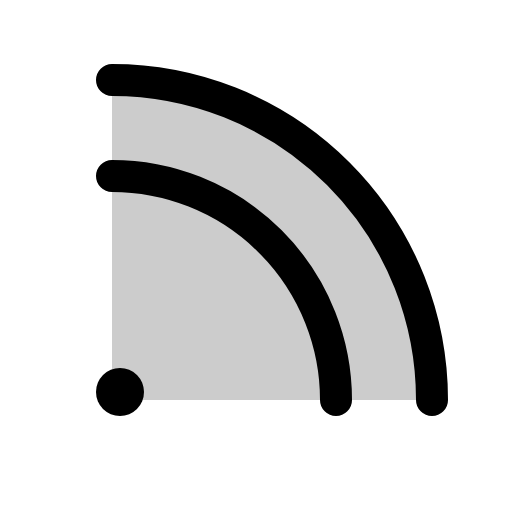
t = 0.00 s
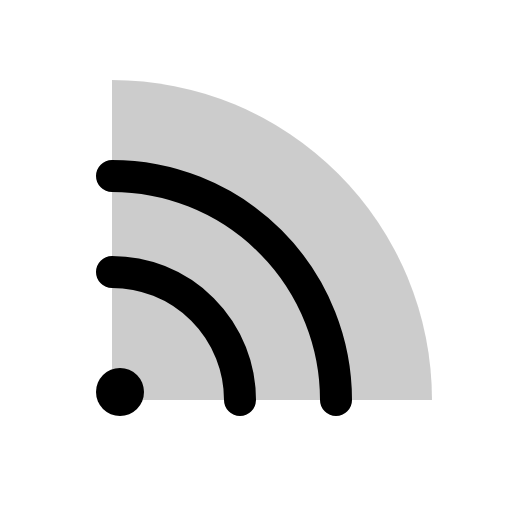
t = 0.60 s
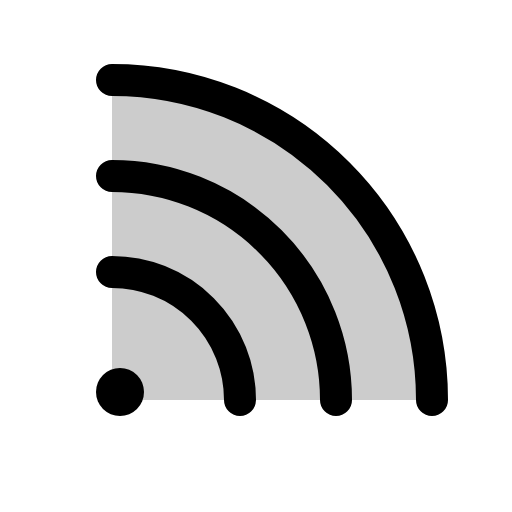
t = 1.35 s
t = 1.73 s: frame unchanged from t = 1.35 s, image omitted
t = 2.48 s: frame unchanged from t = 1.35 s, image omitted
t = 2.85 s: frame unchanged from t = 1.35 s, image omitted

The animated SVG that drew these frames (rendered in a browser with its animation timeline set to each time). Animation: 1 CSS @keyframes rule; one cycle of 3.60 s, repeats indefinitely.

<svg xmlns="http://www.w3.org/2000/svg" viewBox="0 0 256 256">
  <style>
    .draw-line {
      stroke-dasharray: 2000;
      stroke-dashoffset: 0;
    }
    svg:hover .draw-line {
      animation: phosphor-draw-in 3s ease-in-out infinite alternate;
    }
    @keyframes phosphor-draw-in {
      0%   { stroke-dashoffset: 2000; }
      50%  { stroke-dashoffset: 0; }
      100% { stroke-dashoffset: 0; }
    }
  </style><rect width="256" height="256" fill="none"/><path d="M56,200V40A160,160,0,0,1,216,200Z" opacity="0.2"/><path d="M56,136a64,64,0,0,1,64,64" fill="none" stroke="currentColor" stroke-linecap="round" stroke-linejoin="round" stroke-width="16" class="draw-line" pathLength="1" style="animation-delay: 0s"/><path d="M56,88A112,112,0,0,1,168,200" fill="none" stroke="currentColor" stroke-linecap="round" stroke-linejoin="round" stroke-width="16" class="draw-line" pathLength="1" style="animation-delay: 0.3s"/><path d="M216,200A160,160,0,0,0,56,40" fill="none" stroke="currentColor" stroke-linecap="round" stroke-linejoin="round" stroke-width="16" class="draw-line" pathLength="1" style="animation-delay: 0.6s"/><circle cx="60" cy="196" r="12"/></svg>
